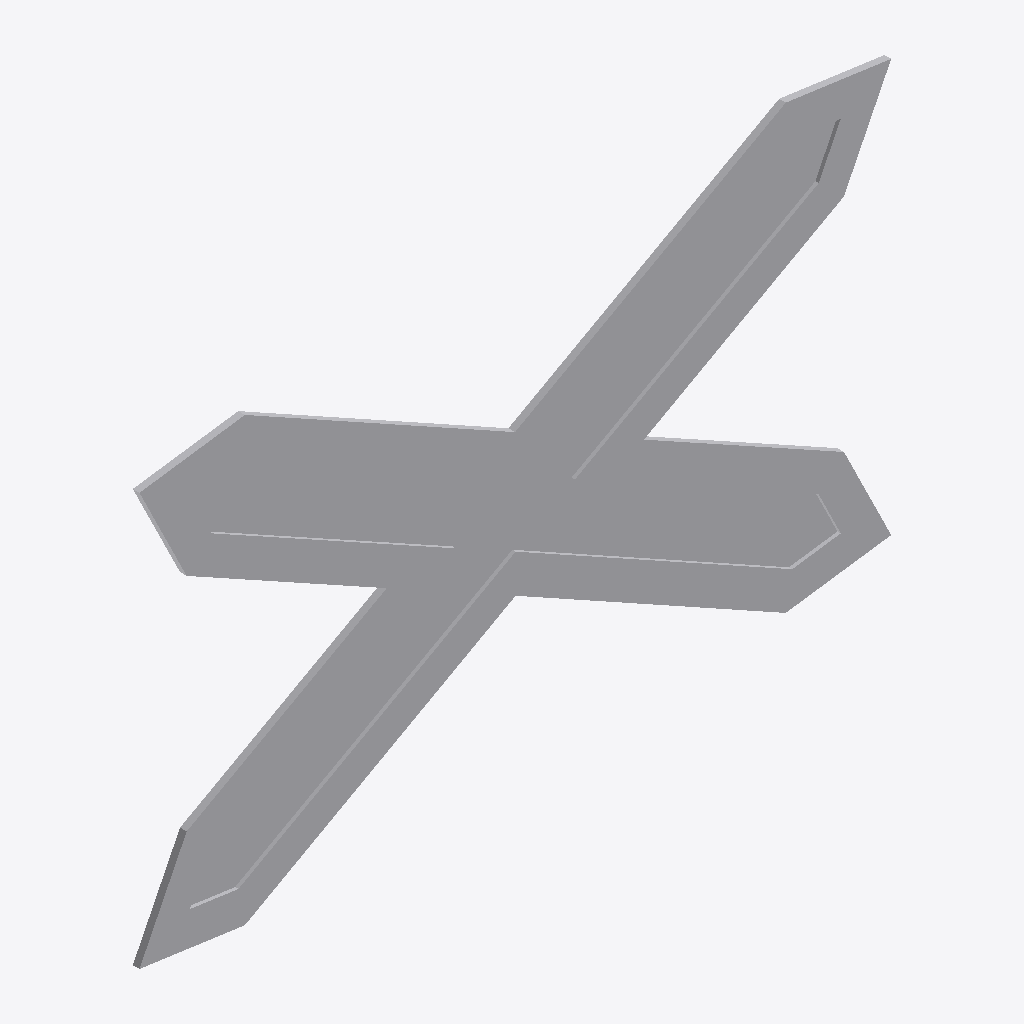
Isometric view of an IFC building model (IFC-SPF (STEP), schema IFC2X3, length unit metre), seen from the south-west, elements coloured by IFC class: 1 other element (light grey).
Extent 1.1 m × 0.0 m × 0.7 m (x, y, z). Storeys (1): Port De Barcelona at 0.00 m. Elements (1): 1 IfcFurnishingElement.

HEADER;
FILE_DESCRIPTION(('ViewDefinition [CoordinationView_V2.0]'),'2;1');
FILE_NAME('','',(''),(''),'','','');
FILE_SCHEMA(('IFC2X3'));
ENDSEC;
DATA;
#105=IFCPROJECT('34UKVHeH5CHvrwyycS_2aZ',$,'Port De Barcelona',$,$,'Port De Barcelona','Port De Barcelona',(#97),#92);
#130=IFCSITE('34UKVHeH5CHvrwyycS_2aX',$,'Default',$,$,#127,$,$,.ELEMENT.,(42,21,31,181945),(-71,-3,-24,-263305),0.0,$,$);
#115=IFCBUILDING('34UKVHeH5CHvrwyycS_2aY',$,'Port De Barcelona',$,$,#32,$,'Port De Barcelona',.ELEMENT.,$,$,$);
#124=IFCBUILDINGSTOREY('34UKVHeH5CHvrwyybZ1_NS',$,'Port De Barcelona',$,'Level:8mm Head',#122,$,'Port De Barcelona',.ELEMENT.,0.0);
#317=IFCFURNISHINGELEMENT('1VnuGc_6XCqx5dZZhITKeq',$,'APBCN-URB-VIA-SenalTransitoVertical_Peligro_p11:1125x660mm:776066',$,'APBCN-URB-VIA-SenalTransitoVertical_Peligro_p11:1125x660mm',#315,#310,'776066');
ENDSEC;
